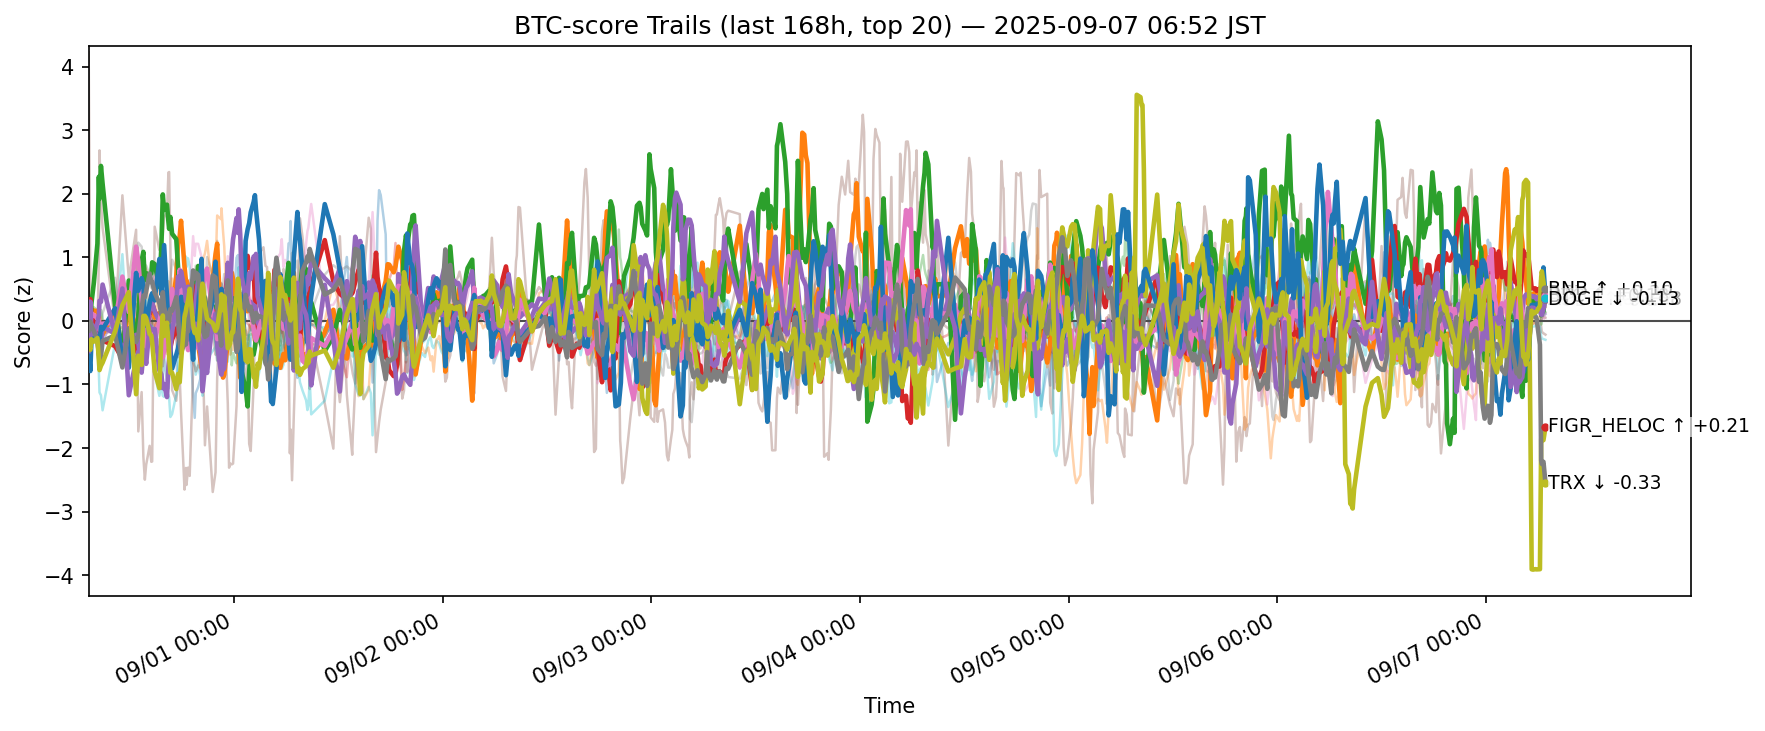

Values plotted in this chart, from the file beside it:
ts, side, symbol, score
2025-08-30 22:14:44.056721+00:00, btc, ADA, -0.4441
2025-08-30 22:14:44.056721+00:00, btc, AVAX, -0.09869
2025-08-30 22:14:44.056721+00:00, btc, BCH, -0.2969
2025-08-30 22:14:44.056721+00:00, btc, BNB, 0.07845
2025-08-30 22:14:44.056721+00:00, btc, BTC, -0.07246
2025-08-30 22:14:44.056721+00:00, btc, CRO, 4.227
2025-08-30 22:14:44.056721+00:00, btc, DOGE, -0.138
2025-08-30 22:14:44.056721+00:00, btc, ETH, -0.2178
2025-08-30 22:14:44.056721+00:00, btc, HBAR, -0.4531
2025-08-30 22:14:44.056721+00:00, btc, HYPE, -0.4496
2025-08-30 22:14:44.056721+00:00, btc, LINK, -0.1269
2025-08-30 22:14:44.056721+00:00, btc, LTC, -0.1601
2025-08-30 22:14:44.056721+00:00, btc, SHIB, -0.1891
2025-08-30 22:14:44.056721+00:00, btc, SOL, -0.4769
2025-08-30 22:14:44.056721+00:00, btc, SUI, -0.172
2025-08-30 22:14:44.056721+00:00, btc, TON, -0.1009
2025-08-30 22:14:44.056721+00:00, btc, TRX, -0.1524
2025-08-30 22:14:44.056721+00:00, btc, UNI, -0.2438
2025-08-30 22:14:44.056721+00:00, btc, XLM, -0.3708
2025-08-30 22:14:44.056721+00:00, btc, XRP, -0.1992
2025-08-30 22:26:11.853353+00:00, btc, ADA, -0.6327
2025-08-30 22:26:11.853353+00:00, btc, AVAX, 0.2956
2025-08-30 22:26:11.853353+00:00, btc, BCH, -0.2569
2025-08-30 22:26:11.853353+00:00, btc, BNB, 0.3428
2025-08-30 22:26:11.853353+00:00, btc, BTC, -0.2551
2025-08-30 22:26:11.853353+00:00, btc, CRO, 0.3843
2025-08-30 22:26:11.853353+00:00, btc, DOGE, -0.07807
2025-08-30 22:26:11.853353+00:00, btc, ETH, 0.1235
2025-08-30 22:26:11.853353+00:00, btc, HBAR, -0.03109
2025-08-30 22:26:11.853353+00:00, btc, HYPE, -0.7894
2025-08-30 22:26:11.853353+00:00, btc, LINK, 0.2881
2025-08-30 22:26:11.853353+00:00, btc, LTC, 0.1539
2025-08-30 22:26:11.853353+00:00, btc, SHIB, -0.1156
2025-08-30 22:26:11.853353+00:00, btc, SOL, 0.3032
2025-08-30 22:26:11.853353+00:00, btc, SUI, -0.05731
2025-08-30 22:26:11.853353+00:00, btc, TON, 0.2016
2025-08-30 22:26:11.853353+00:00, btc, TRX, -0.01252
2025-08-30 22:26:11.853353+00:00, btc, UNI, 0.2315
2025-08-30 22:26:11.853353+00:00, btc, XLM, -0.4546
2025-08-30 22:26:11.853353+00:00, btc, XRP, 0.3024
2025-08-30 22:33:12.416181+00:00, btc, ADA, -0.1606
2025-08-30 22:33:12.416181+00:00, btc, AVAX, 0.1561
2025-08-30 22:33:12.416181+00:00, btc, BCH, 0.2638
2025-08-30 22:33:12.416181+00:00, btc, BNB, 0.07549
2025-08-30 22:33:12.416181+00:00, btc, BTC, -0.0475
2025-08-30 22:33:12.416181+00:00, btc, CRO, -0.1385
2025-08-30 22:33:12.416181+00:00, btc, DOGE, 0.1249
2025-08-30 22:33:12.416181+00:00, btc, ETH, 0.001535
2025-08-30 22:33:12.416181+00:00, btc, HBAR, -0.03295
2025-08-30 22:33:12.416181+00:00, btc, HYPE, -0.3528
2025-08-30 22:33:12.416181+00:00, btc, LINK, 0.1336
2025-08-30 22:33:12.416181+00:00, btc, LTC, 0.06156
2025-08-30 22:33:12.416181+00:00, btc, SHIB, 0.03653
2025-08-30 22:33:12.416181+00:00, btc, SOL, -0.1452
2025-08-30 22:33:12.416181+00:00, btc, SUI, 0.02889
2025-08-30 22:33:12.416181+00:00, btc, TON, 0.1872
2025-08-30 22:33:12.416181+00:00, btc, TRX, -0.07469
2025-08-30 22:33:12.416181+00:00, btc, UNI, 0.0887
2025-08-30 22:33:12.416181+00:00, btc, XLM, -0.2893
2025-08-30 22:33:12.416181+00:00, btc, XRP, 0.02643
... 12,600 more rows
